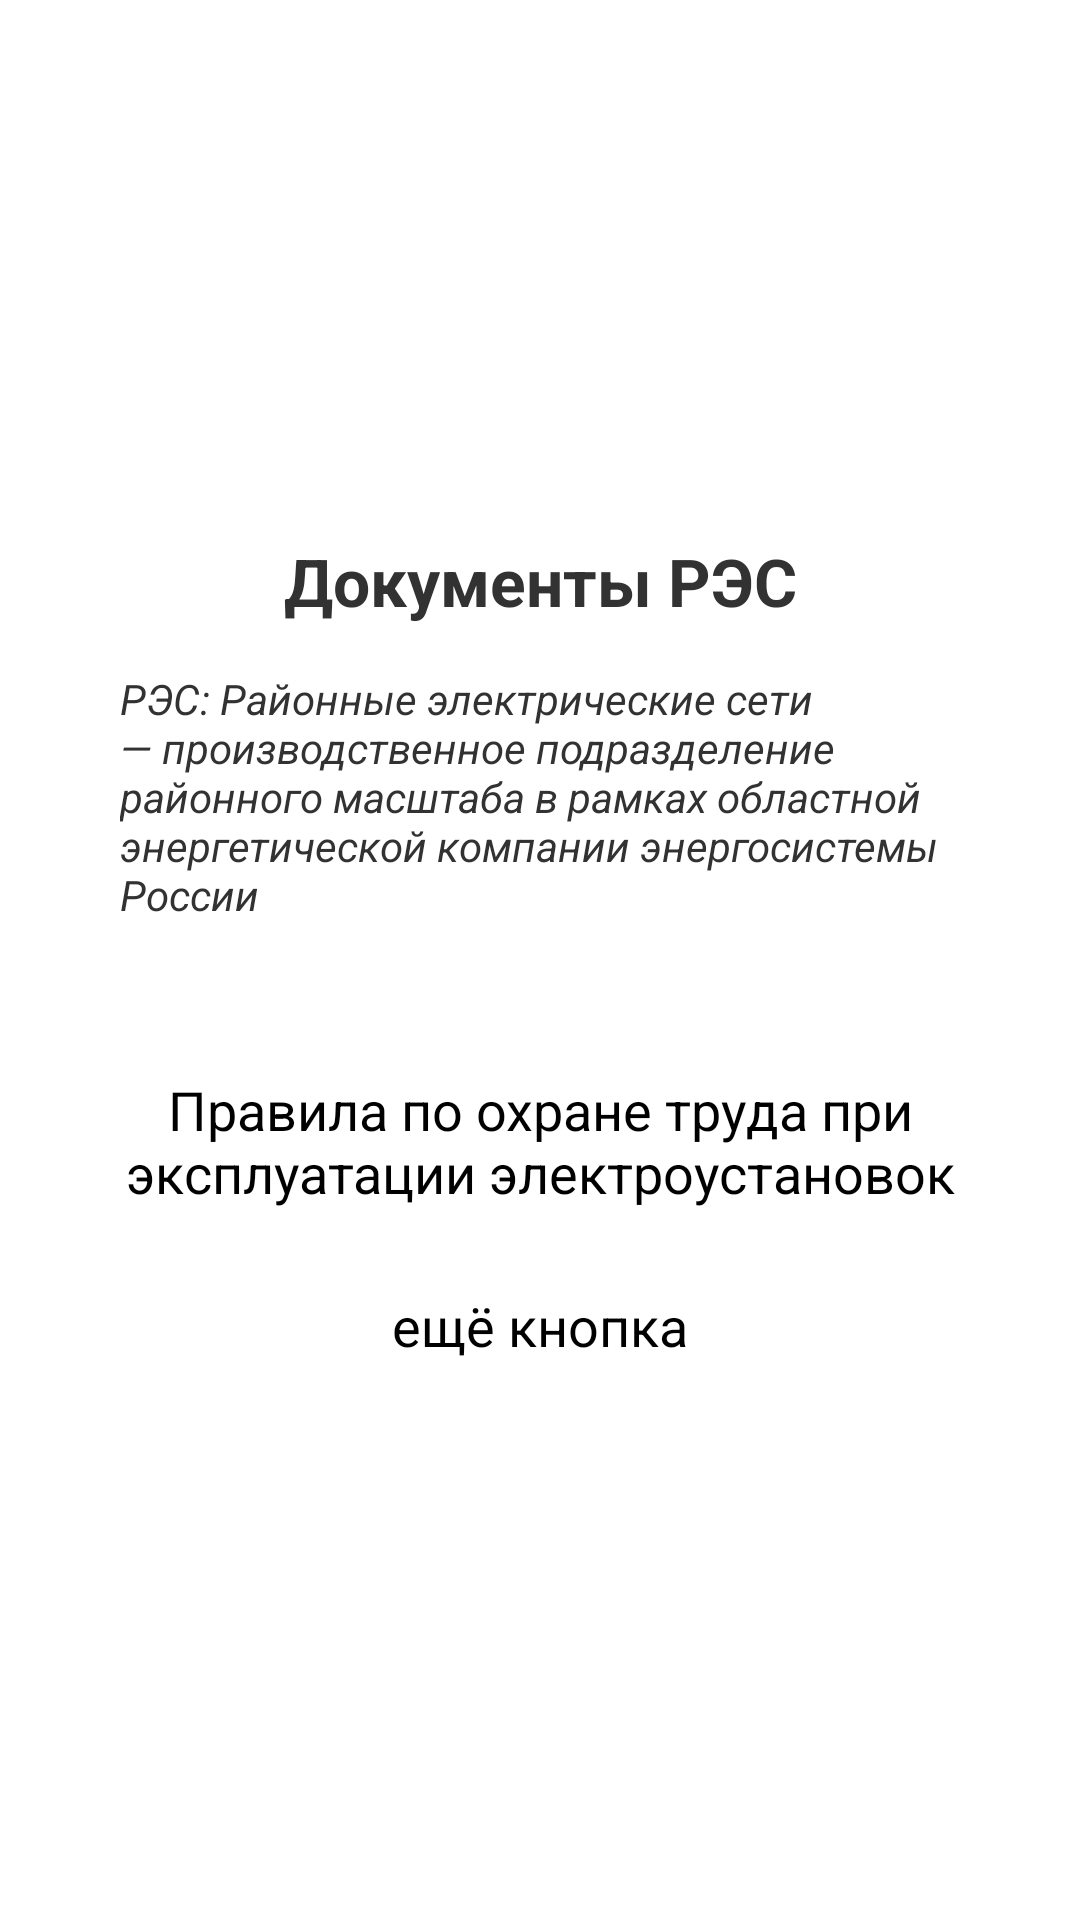

This screen was rendered from an Android layout file. Write that file and the resources it references.
<!-- AndroidManifest.xml: application theme AppTheme -->
<!-- res/layout/main.xml -->
<?xml version="1.0" encoding="utf-8"?>
<LinearLayout xmlns:android="http://schemas.android.com/apk/res/android"
    xmlns:app="http://schemas.android.com/apk/res-auto"
    xmlns:tools="http://schemas.android.com/tools"
    android:id="@+id/fon"
    android:layout_width="match_parent"
    android:layout_height="match_parent"
    android:gravity="center"
    android:orientation="vertical"
    android:padding="20dp"
    tools:context=".Main">

    <TextView
        android:id="@+id/nameapp"
        android:layout_width="match_parent"
        android:layout_height="wrap_content"
        android:gravity="center"
        android:paddingLeft="20dp"
        android:paddingRight="20dp"
        android:text="Документы РЭС"
        android:textSize="22sp"
        android:textStyle="bold" />

    <TextView
        android:id="@+id/rasshifrovka"
        android:layout_width="match_parent"
        android:layout_height="wrap_content"
        android:paddingBottom="50dp"
        android:paddingLeft="20dp"
        android:paddingRight="20dp"
        android:paddingTop="15dp"
        android:text="РЭС: Районные электрические сети — производственное подразделение районного масштаба в рамках областной энергетической компании энергосистемы России"
        android:textStyle="italic" />

    <Button
        android:id="@+id/but_pot"
        android:layout_width="match_parent"
        android:layout_height="wrap_content"
        android:background="@android:color/transparent"
        android:paddingBottom="10dp"
        android:text="Правила по охране труда при эксплуатации электроустановок" />

    <Button
        android:id="@+id/button2"
        android:layout_width="match_parent"
        android:layout_height="wrap_content"
        android:background="@android:color/transparent"
        android:paddingTop="10dp"
        android:text="ещё кнопка" />

</LinearLayout>
<!-- resources referenced by this layout -->
<resources>
  <style name="AppTheme" parent="android:Theme.Holo.Light.NoActionBar.Fullscreen">
          
      </style>
</resources>
